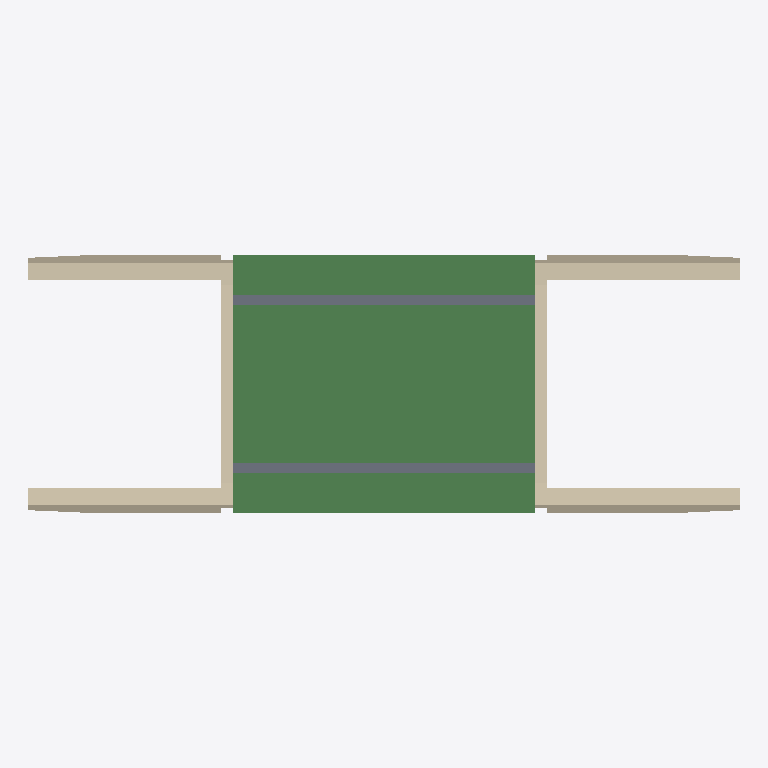
Plan cut of the same IFC building model at storey 'Level 12' (level -1.89 m, cut at -0.49 m), seen from above with north up, elements coloured by IFC class: 6 walls (beige), 3 beams (green), 1 slab (grey). Cut surfaces are drawn darker.
Extent 29.5 m × 13.7 m × 11.4 m (x, y, z). Storeys (5): Level 11 at -10.50 m; Level 10 at -9.00 m; Level 12 at -1.89 m; Level 9 at -0.79 m; Level 1 at 0.00 m. Elements (30): 10 IfcWall, 8 IfcBeam, 4 IfcBuildingElementProxy, 4 IfcSlab, 2 IfcFurnishingElement, 2 IfcRailing.

HEADER;
FILE_DESCRIPTION(('ViewDefinition [CoordinationView_V2.0]'),'2;1');
FILE_NAME('Project Number','2021-06-03T23:34:03',(''),(''),'The EXPRESS Data Manager Version 5.02.0100.07 : 28 Aug 2013','21.0.0.383 - Exporter 21.0.0.383 - Alternate UI 21.0.0.383','');
FILE_SCHEMA(('IFC4'));
ENDSEC;
DATA;
#119=IFCPROJECT('2u7V9_7Q17iPRvUI4TZyEo',#41,'Project Number',$,$,'Project Name','Project Status',(#111),#106);
#166=IFCSITE('2u7V9_7Q17iPRvUI4TZyEm',#41,'Default',$,$,#165,$,$,.ELEMENT.,$,$,$,$,$);
#129=IFCBUILDING('2u7V9_7Q17iPRvUI4TZyEp',#41,'',$,$,#32,$,'',.ELEMENT.,$,$,$);
#140=IFCBUILDINGSTOREY('2u7V9_7Q17iPRvUI7YTwb$',#41,'Level 11',$,'Level:Story Level',#138,$,'Level 11',.ELEMENT.,-1050.0);
#146=IFCBUILDINGSTOREY('2u7V9_7Q17iPRvUI7YTwxM',#41,'Level 10',$,'Level:Story Level',#145,$,'Level 10',.ELEMENT.,-900.000000000001);
#152=IFCBUILDINGSTOREY('2u7V9_7Q17iPRvUI7YU9uD',#41,'Level 12',$,'Level:Story Level',#151,$,'Level 12',.ELEMENT.,-188.80174437595);
#158=IFCBUILDINGSTOREY('2u7V9_7Q17iPRvUI7YTFfy',#41,'Level 9',$,'Level:Story Level',#157,$,'Level 9',.ELEMENT.,-78.6725848656171);
#162=IFCBUILDINGSTOREY('2u7V9_7Q17iPRvUI7YS3qX',#41,'Level 1',$,'Level:Story Level',#161,$,'Level 1',.ELEMENT.,0.0);
#2091=IFCBEAM('11Mnc6LJrAch6tQujcHQAi',#41,'Deck1:Deck:562690',$,'Deck1:Deck',#1803,#2089,'562690',$);
#656=IFCBEAM('0jdLoCf$jCqgnrApZXS1Xb',#41,'Deck:Deck:300016',$,'Deck:Deck',#621,#654,'300016',$);
#2165=IFCBEAM('11Mnc6LJrAch6tQujcHQsT',#41,'Deck2:Deck:563507',$,'Deck2:Deck',#2134,#2163,'563507',$);
#226=IFCSLAB('2tYSVlAnXFChj8cAYNePM1',#41,'Overlayer:Overlayer:280683',$,'Overlayer:Overlayer',#181,#222,'280683',.FLOOR.);
#1184=IFCWALL('3b19s8yvD5oxhyi_pzSiUu',#41,'Abutment2:Abutment:499428',$,'Abutment2:Abutment',#1119,#1182,'499428',$);
#1447=IFCWALL('14JtuajfP6PAo9BGo3RTX6',#41,'Abutment5:Abutment:517979',$,'Abutment5:Abutment',#1383,#1445,'517979',$);
#2538=IFCWALL('19OkDUMwf7cg_9D_inyyKd',#41,'Abutment1:Abutment:576268',$,'Abutment1:Abutment',#2472,#2536,'576268',$);
#2801=IFCWALL('19OkDUMwf7cg_9D_inyyBd',#41,'Abutment6:Abutment:576716',$,'Abutment6:Abutment',#2735,#2799,'576716',$);
#1760=IFCWALL('11Mnc6LJrAch6tQujcHRCE',#41,'Abutment10:Abutment:559008',$,'Abutment10:Abutment',#1619,#1758,'559008',$);
#3114=IFCWALL('19OkDUMwf7cg_9D_inyy4Z',#41,'Abutment8:Abutment:577288',$,'Abutment8:Abutment',#2973,#3112,'577288',$);
ENDSEC;